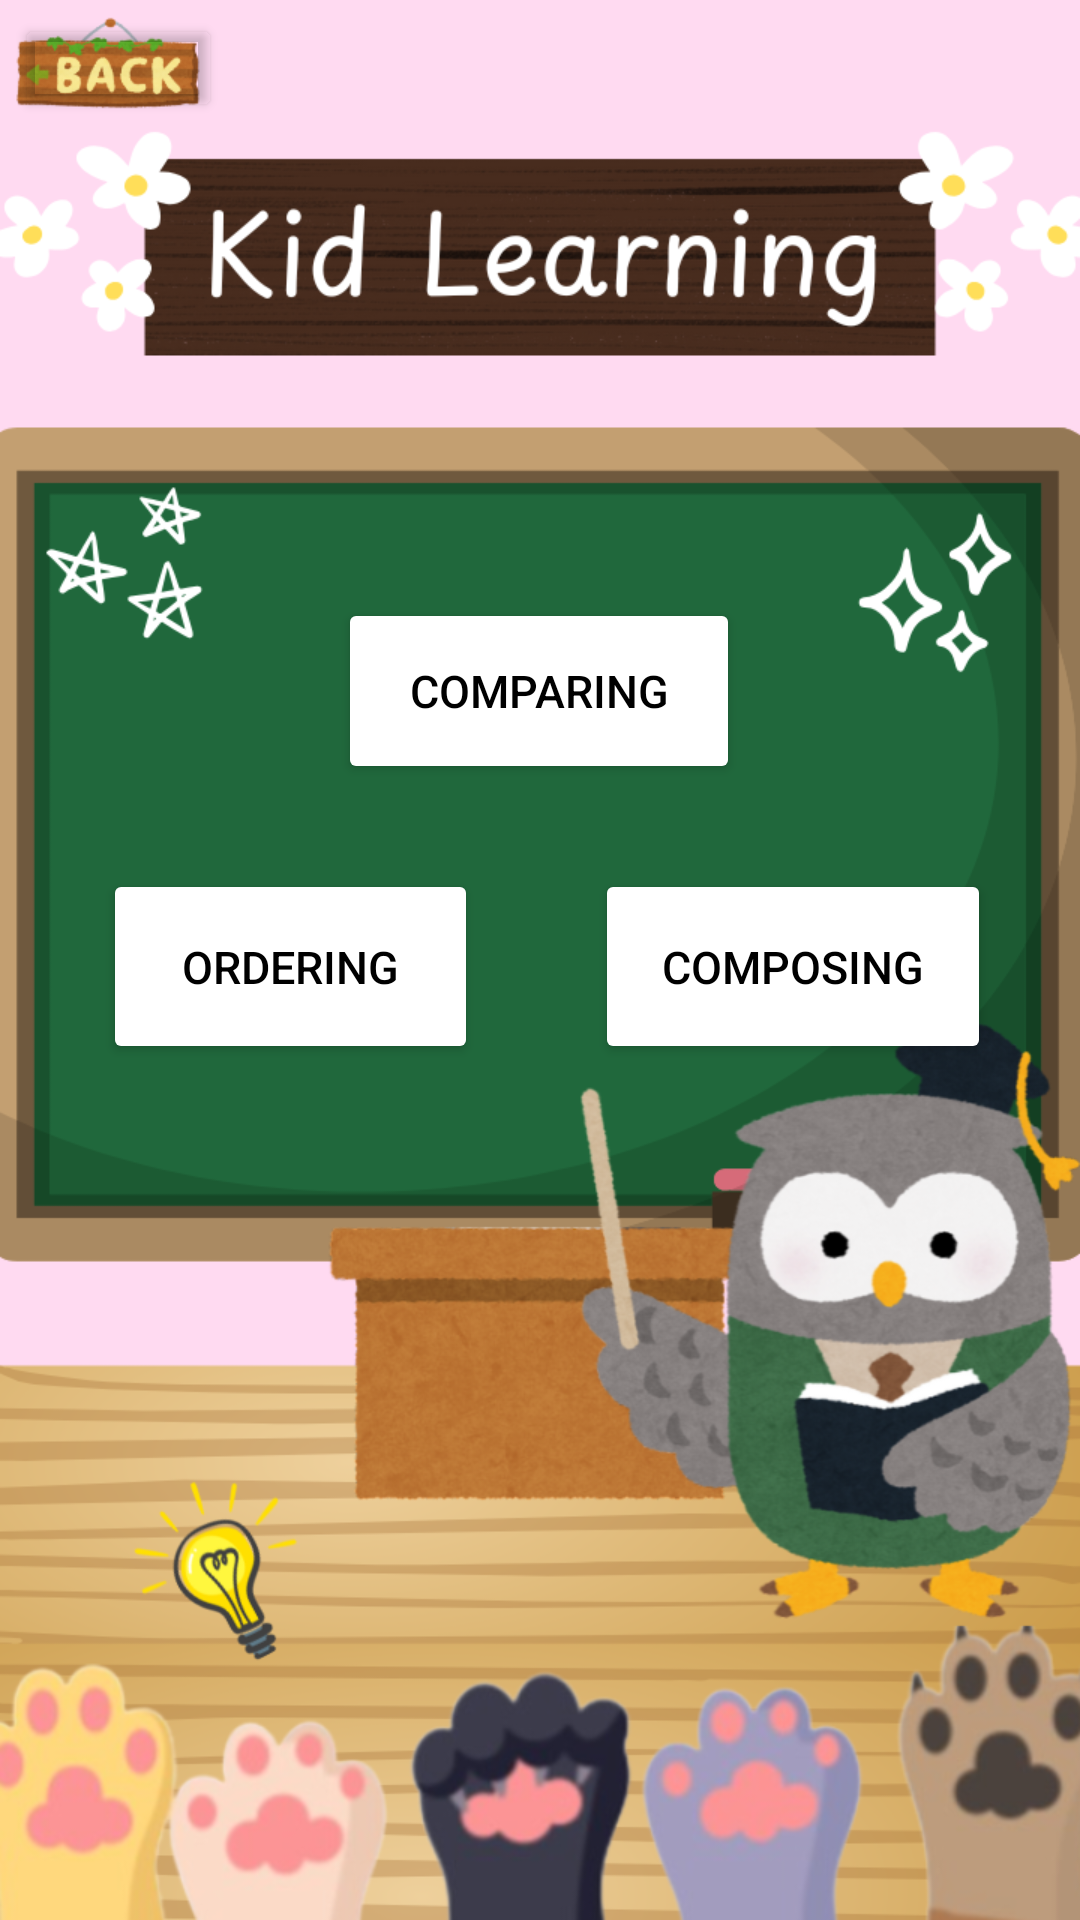

Layout XML and referenced resources for this Android screen:
<!-- AndroidManifest.xml: application theme Theme.P6LeeCheaEun2104943 -->
<!-- res/layout/activity_main.xml -->
<?xml version="1.0" encoding="utf-8"?>
<androidx.constraintlayout.widget.ConstraintLayout xmlns:android="http://schemas.android.com/apk/res/android"
    xmlns:app="http://schemas.android.com/apk/res-auto"
    xmlns:tools="http://schemas.android.com/tools"
    android:layout_width="match_parent"
    android:layout_height="match_parent"
    tools:context=".MainActivity"
    android:background="@drawable/home">

    <Button
        android:id="@+id/btnExit"
        android:layout_width="69dp"
        android:layout_height="36dp"
        android:backgroundTint="#00AE4040"
        app:layout_constraintBottom_toBottomOf="parent"
        app:layout_constraintEnd_toEndOf="parent"
        app:layout_constraintHorizontal_bias="0.017"
        app:layout_constraintStart_toStartOf="parent"
        app:layout_constraintTop_toTopOf="parent"
        app:layout_constraintVertical_bias="0.008" />

    <Button
        android:id="@+id/compare"
        android:layout_width="134dp"
        android:layout_height="62dp"
        android:backgroundTint="@color/white"
        android:text="Comparing"
        android:textColor="@color/black"
        android:textSize="15dp"
        app:layout_constraintBottom_toBottomOf="parent"
        app:layout_constraintEnd_toEndOf="parent"
        app:layout_constraintHorizontal_bias="0.498"
        app:layout_constraintStart_toStartOf="parent"
        app:layout_constraintTop_toTopOf="parent"
        app:layout_constraintVertical_bias="0.345" />

    <Button
        android:id="@+id/order"
        android:layout_width="125dp"
        android:layout_height="65dp"
        android:backgroundTint="@color/white"
        android:text="Ordering"
        android:textColor="@color/black"
        android:textSize="15dp"
        app:layout_constraintBottom_toBottomOf="parent"
        app:layout_constraintEnd_toEndOf="parent"
        app:layout_constraintHorizontal_bias="0.146"
        app:layout_constraintStart_toStartOf="parent"
        app:layout_constraintTop_toTopOf="parent"
        app:layout_constraintVertical_bias="0.504" />

    <Button
        android:id="@+id/compose"
        android:layout_width="132dp"
        android:layout_height="65dp"
        android:backgroundTint="@color/white"
        android:text="Composing"
        android:textColor="@color/black"
        android:textSize="15dp"
        app:layout_constraintBottom_toBottomOf="parent"
        app:layout_constraintEnd_toEndOf="parent"
        app:layout_constraintHorizontal_bias="0.87"
        app:layout_constraintStart_toStartOf="parent"
        app:layout_constraintTop_toTopOf="parent"
        app:layout_constraintVertical_bias="0.504" />

</androidx.constraintlayout.widget.ConstraintLayout>
<!-- resources referenced by this layout -->
<resources>
  <!-- drawable home: png bitmap (drawable, 418981 bytes) -->
  <style name="Theme.P6LeeCheaEun2104943" parent="Base.Theme.P6LeeCheaEun2104943" />
  <style name="Base.Theme.P6LeeCheaEun2104943" parent="Theme.Material3.DayNight.NoActionBar">
          
          
      </style>
  <!-- not gathered from this repository: default colours our renderer supplied (Android Studio template values) -->
  <color name="black">#FF000000</color>
  <color name="white">#FFFFFFFF</color>
</resources>
